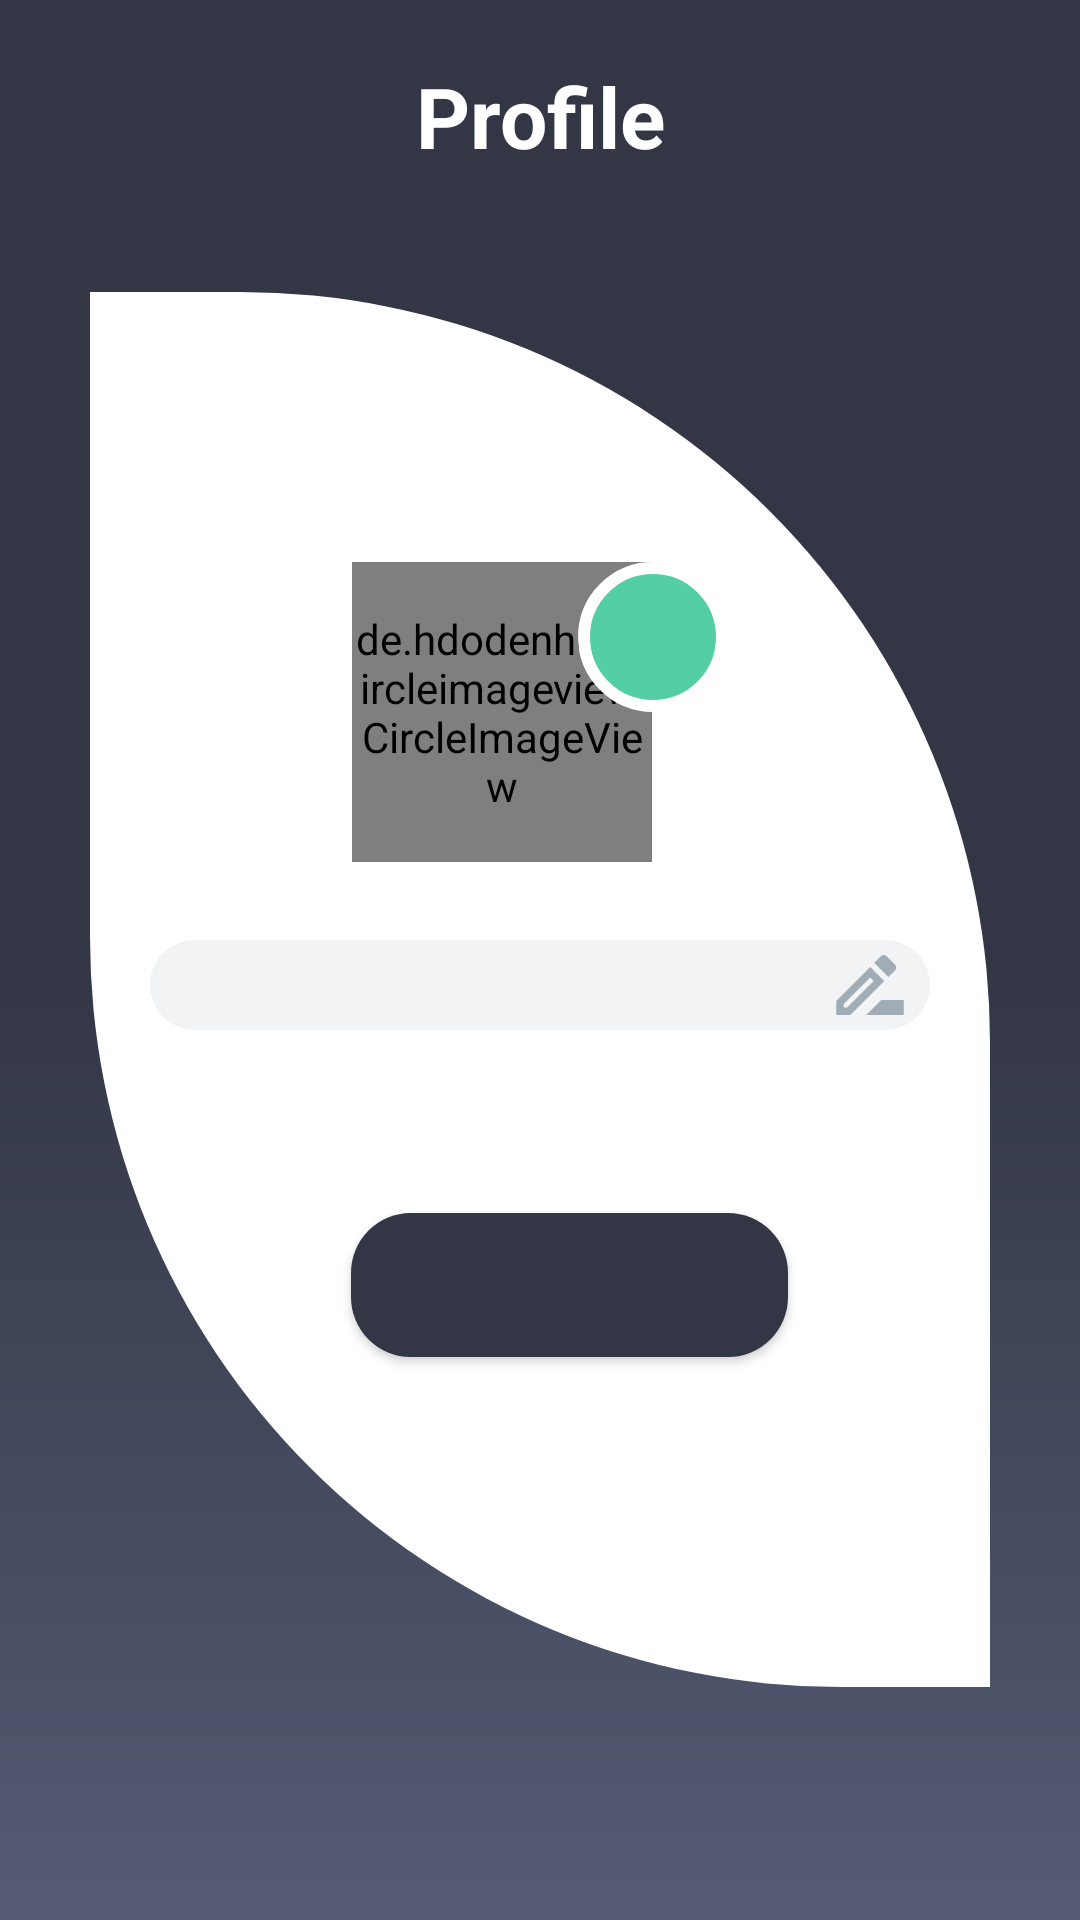

The Android layout XML behind this screen, and the referenced resources:
<!-- AndroidManifest.xml: application theme Theme.MyMessage -->
<!-- res/layout/activity_profile.xml -->
<?xml version="1.0" encoding="utf-8"?>
<androidx.constraintlayout.widget.ConstraintLayout xmlns:android="http://schemas.android.com/apk/res/android"
    xmlns:app="http://schemas.android.com/apk/res-auto"
    xmlns:tools="http://schemas.android.com/tools"
    android:layout_width="match_parent"
    android:layout_height="match_parent"
    tools:context=".ui.ProfileActivity"
    android:background="@drawable/primary_background"

    >


    <FrameLayout
        android:id="@+id/touch"
        android:layout_width="match_parent"
        android:layout_height="match_parent"
        android:orientation="vertical"
        android:clickable="true"
        />



    <TextView
        android:id="@+id/texttt"
        android:layout_width="match_parent"
        android:layout_height="wrap_content"
        android:layout_marginTop="20dp"
        android:background="@color/primary"
        android:gravity="center"
        android:text="Profile"
        android:textColor="@color/white"
        android:textSize="28sp"
        android:textStyle="bold"
        app:layout_constraintTop_toTopOf="parent"
        app:layout_constraintBottom_toTopOf="@id/lin6"
        />

    <LinearLayout
        android:id="@+id/lin6"
        app:layout_constraintTop_toBottomOf="@id/texttt"
        android:layout_width="match_parent"
        android:layout_height="wrap_content"
        android:paddingTop="60dp"
        android:paddingBottom="100dp"
        android:layout_gravity="center"
        android:layout_marginStart="30dp"
        android:layout_marginEnd="30dp"
        android:layout_marginTop="40dp"
        android:background="@drawable/login_background"
        android:orientation="vertical"
        >

        <androidx.constraintlayout.widget.ConstraintLayout
            android:layout_width="wrap_content"
            android:layout_height="wrap_content"
            android:layout_marginBottom="15dp"
            android:layout_marginTop="30dp"
            android:layout_gravity="center"
            >
            <de.hdodenhof.circleimageview.CircleImageView
                android:id="@+id/img"
                android:layout_width="100dp"
                android:layout_height="100dp"
                android:src="@drawable/profile"
                tools:ignore="MissingConstraints" />

            <ImageButton
                android:id="@+id/add"
                android:layout_width="50dp"
                android:layout_height="50dp"
                android:background="@drawable/add_photo_button"
                app:layout_constraintStart_toEndOf="@id/img"
                app:layout_constraintTop_toTopOf="parent"
                android:layout_marginStart="-25dp"
                android:src="@drawable/camera_24"
                />

        </androidx.constraintlayout.widget.ConstraintLayout>


        <androidx.constraintlayout.widget.ConstraintLayout
            android:layout_width="match_parent"
            android:layout_height="wrap_content"
            android:layout_marginStart="20dp"
            android:layout_marginEnd="20dp">

        <com.google.android.material.textfield.TextInputEditText
            android:id="@+id/username"
            android:layout_width="match_parent"
            android:layout_height="wrap_content"
            android:layout_gravity="left"
            android:drawableStart="@drawable/ic_baseline_person_outline_24"
            android:drawablePadding="5dp"
            android:hint="Username"
            android:textColor="@color/black"
            android:textSize="16sp"
            android:inputType="textPersonName"
            android:textCursorDrawable="@drawable/color_cursor"
            android:theme="@style/MyEditTextTheme"
            android:singleLine="true"
            app:layout_constraintTop_toTopOf="parent"
            android:visibility="invisible"
            />

            <TextView
                android:id="@+id/username_tv"
                android:layout_width="match_parent"
                android:layout_height="match_parent"
                app:layout_constraintBottom_toBottomOf="parent"
                app:layout_constraintTop_toTopOf="parent"
                android:textSize="16sp"
                android:gravity="center_vertical"
                android:paddingStart="20dp"
                android:paddingEnd="5dp"
                android:background="@drawable/update_name_textview_background"
                android:drawableEnd="@drawable/ic_outline_drive_file_rename_outline_24"
                />



        </androidx.constraintlayout.widget.ConstraintLayout>





        <androidx.appcompat.widget.AppCompatButton
            android:id="@+id/update"
            android:layout_width="wrap_content"
            android:layout_height="wrap_content"
            android:layout_gravity="center"
            android:layout_marginTop="50dp"
            android:layout_marginLeft="10dp"
            android:paddingEnd="10dp"
            android:paddingStart="10dp"
            android:layout_marginBottom="10dp"
            android:background="@drawable/button_primary_item"
            android:text="Update profile"
            android:textAllCaps="false"
            android:textColor="@color/primary"
            android:textSize="20sp" />

    </LinearLayout>

    <LinearLayout
        android:id="@+id/pro"
        android:layout_width="match_parent"
        android:layout_height="match_parent"
        android:gravity="center"
        android:background="#99000000"
        android:visibility="gone"
        >

        <ProgressBar

            android:layout_width="50dp"
            android:layout_height="50dp"
            android:layout_gravity="center"
            android:indeterminateTint="@color/white"

            />


    </LinearLayout>



</androidx.constraintlayout.widget.ConstraintLayout>
<!-- resources referenced by this layout -->
<resources>
  <color name="black">#FF000000</color>
  <color name="primary">#323645</color>
  <color name="white">#FFFFFFFF</color>
  <!-- drawable add_photo_button (drawable) -->
  <?xml version="1.0" encoding="utf-8"?>
  <shape xmlns:android="http://schemas.android.com/apk/res/android">
  
      <corners android:radius="60dp"/>
      <solid android:color="#54CFA5"/>
      <stroke android:color="@color/white" android:width="4dp"/>
  
  
  </shape>
  <!-- drawable button_primary_item (drawable) -->
  <?xml version="1.0" encoding="utf-8"?>
  <shape xmlns:android="http://schemas.android.com/apk/res/android">
  
      <corners android:radius="20dp"/>
      <solid android:color="@color/primary"/>
  
  </shape>
  <!-- drawable ic_baseline_person_outline_24 (drawable) -->
  <vector android:height="35dp" android:tint="#BFC8CE"
      android:viewportHeight="24" android:viewportWidth="24"
      android:width="35dp" xmlns:android="http://schemas.android.com/apk/res/android">
      <path android:fillColor="@android:color/white" android:pathData="M12,5.9c1.16,0 2.1,0.94 2.1,2.1s-0.94,2.1 -2.1,2.1S9.9,9.16 9.9,8s0.94,-2.1 2.1,-2.1m0,9c2.97,0 6.1,1.46 6.1,2.1v1.1L5.9,18.1L5.9,17c0,-0.64 3.13,-2.1 6.1,-2.1M12,4C9.79,4 8,5.79 8,8s1.79,4 4,4 4,-1.79 4,-4 -1.79,-4 -4,-4zM12,13c-2.67,0 -8,1.34 -8,4v3h16v-3c0,-2.66 -5.33,-4 -8,-4z"/>
  </vector>
  <!-- drawable login_background (drawable) -->
  <?xml version="1.0" encoding="utf-8"?>
  <shape xmlns:android="http://schemas.android.com/apk/res/android">
  
      <solid android:color="@color/white"/>
  
  
      <corners android:topRightRadius="250dp"
  
          android:bottomLeftRadius="250dp" />
  
  </shape>
  <!-- drawable primary_background (drawable) -->
  <?xml version="1.0" encoding="utf-8"?>
  <shape xmlns:android="http://schemas.android.com/apk/res/android">
  
  
  
      <gradient
          android:angle="270"
          android:centerColor="@color/primary"
          android:startColor="@color/primary"
          android:endColor="#545B73"
  
          android:type="linear"
          />
  </shape>
  <!-- drawable update_name_textview_background (drawable) -->
  <?xml version="1.0" encoding="utf-8"?>
  <shape xmlns:android="http://schemas.android.com/apk/res/android">
  <solid android:color="#F1F3F4"/>
      <corners android:radius="20dp"/>
  </shape>
  <style name="MyEditTextTheme">
          <item name="colorControlNormal">#757575</item>
          <item name="colorControlActivated">@color/primary</item>
          <item name="colorControlHighlight">@color/primary</item>
      </style>
  <style name="Theme.MyMessage" parent="Theme.MaterialComponents.Light.NoActionBar">
          
          <item name="colorPrimary">@color/purple_500</item>
          <item name="colorPrimaryVariant">@color/purple_700</item>
          <item name="colorOnPrimary">@color/white</item>
          
          <item name="colorSecondary">@color/teal_200</item>
          <item name="colorSecondaryVariant">@color/teal_700</item>
          <item name="colorOnSecondary">@color/black</item>
          <item name="android:actionOverflowButtonStyle">@style/MyStyle</item>
          
          <item name="android:statusBarColor" tools:targetApi="l">#3A3F50</item>
          
      </style>
  <color name="purple_500">#FF6200EE</color>
  <color name="purple_700">#FF3700B3</color>
  <color name="teal_200">#FF03DAC5</color>
  <color name="teal_700">#FF018786</color>
  <style name="MyStyle" parent="android:style/Widget.Holo.ActionButton.Overflow">
  
  
          <item name="android:src">@drawable/ic_baseline_more_vert_24</item>
  
  
      </style>
</resources>
